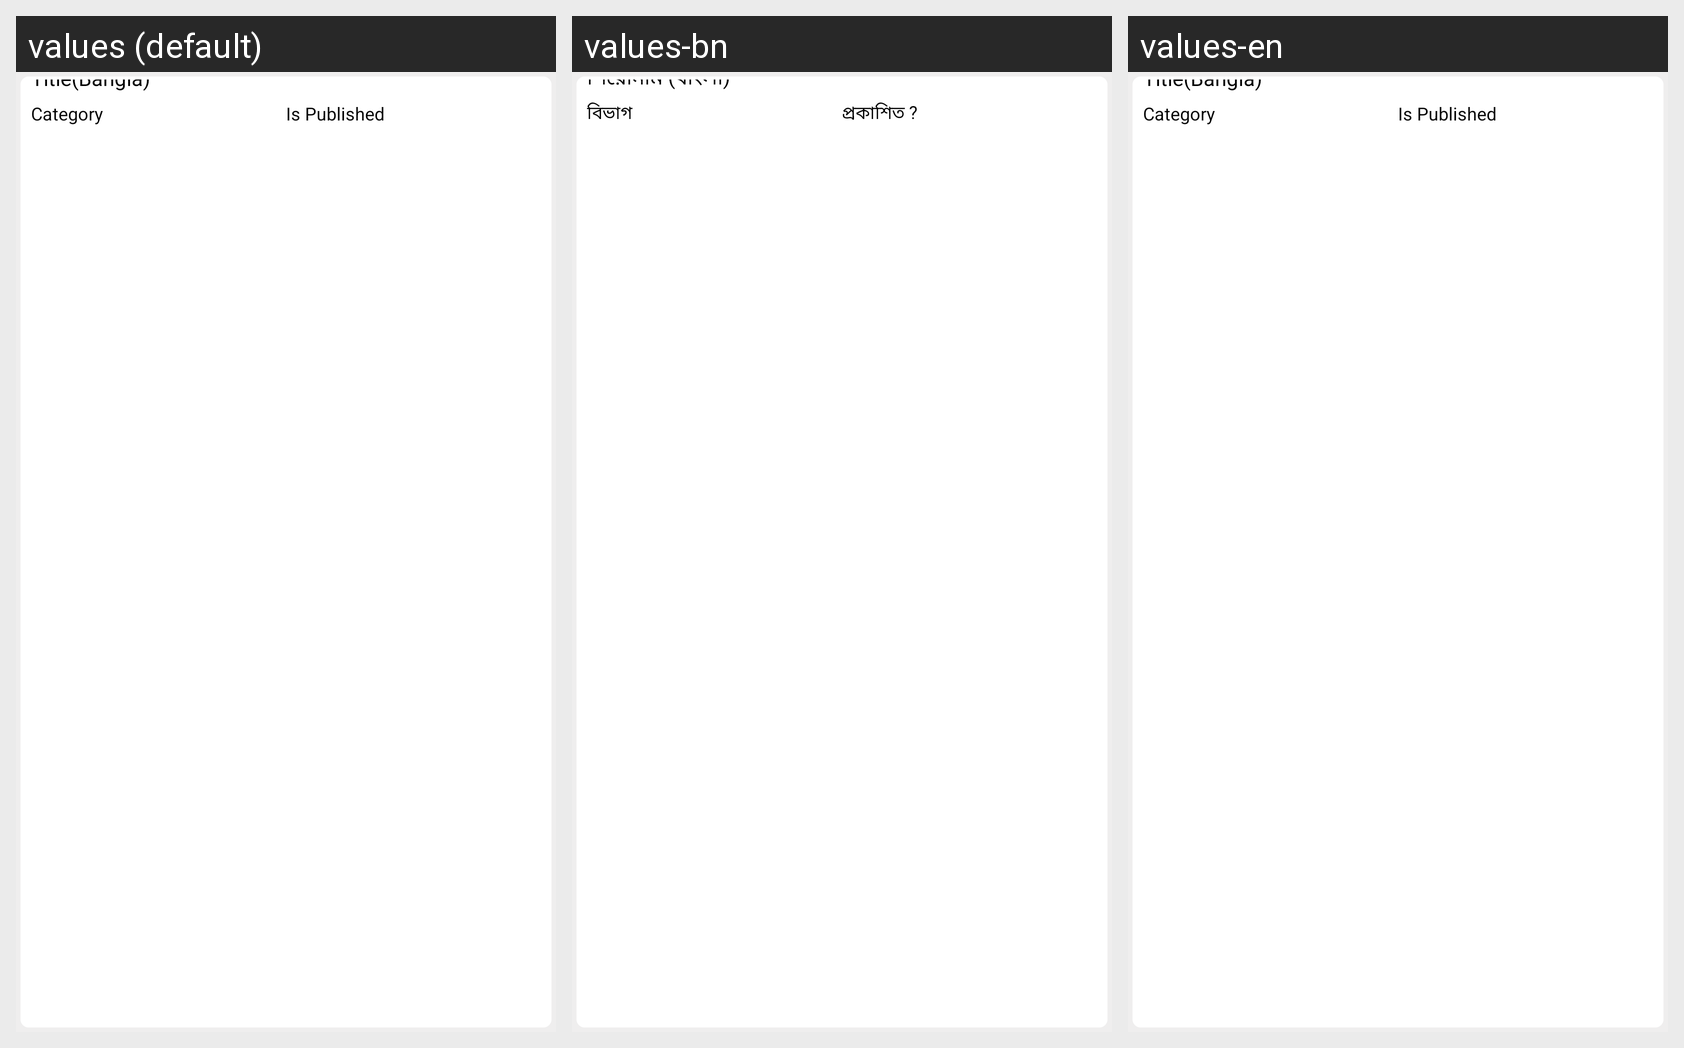

Strings drawn on this Android screen and how each of the app's shown locales translates them:
Android screen res/layout/model_contents_content.xml rendered under 3 locales, left to right: values (default), values-bn, values-en. Device: Nexus 5 (rendered at 1080×1920; each locale shown at half size, 540×960, under a caption strip naming it); theme AppTheme.
Strings drawn on this screen, with the default value and each locale's value (text and hints the layout hard-codes, and strings that could not be matched under every locale, appear in the picture but are not listed):

title_bn
  values: Title(Bangla)
  values-bn: শিরোনাম (বাংলা)
  values-en: Title(Bangla)  [not translated; the default value is used]

category
  values: Category
  values-bn: বিভাগ
  values-en: Category  [not translated; the default value is used]

is_published
  values: Is Published
  values-bn: প্রকাশিত ?
  values-en: Is Published  [not translated; the default value is used]
